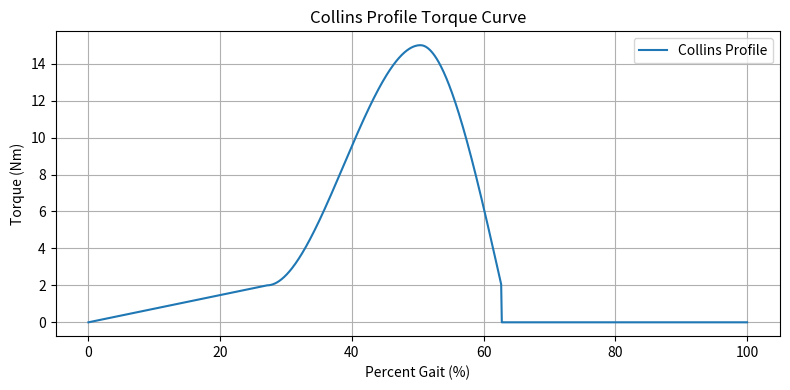
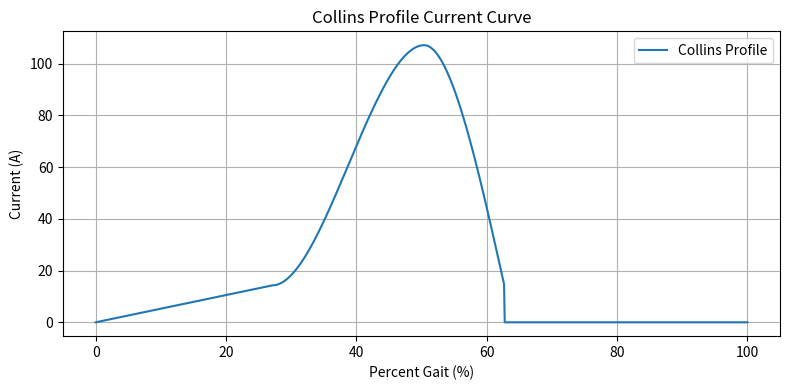

Recreate these plots in Python, in order.
import numpy as np
import matplotlib.pyplot as plt

def collins_profile(percent_gait, t0, t1, t2, t3, ts, tp):
    """
    Compute the Collins profile torque as a function of percent gait.
    Arguments:
        percent_gait: array-like, percent gait (0-100)
        t0, t1, t2, t3: float, percent gait time points
        ts: float, onset torque (Nm)
        tp: float, peak torque (Nm)
    Returns:
        tau: array-like, torque profile
    """
    tau = np.zeros_like(percent_gait, dtype=float)
    # Rising ramp
    mask1 = (percent_gait >= t0) & (percent_gait <= t1)
    tau[mask1] = ts / (t1 - t0) * (percent_gait[mask1] - t0)
    # Rising spline
    mask2 = (percent_gait > t1) & (percent_gait <= t2)
    a1 = (2 * (tp - ts)) / (t1 - t2) ** 3
    b1 = -3 * (t1 + t2) * (tp - ts) / (t1 - t2) ** 3
    c1 = 6 * t1 * t2 * (tp - ts) / (t1 - t2) ** 3
    d1 = -(-t1 ** 3 * tp + 3 * t1 ** 2 * t2 * tp - 3 * t1 * t2 ** 2 * ts + t2 ** 3 * ts) / (t1 - t2) ** 3
    tau[mask2] = a1 * percent_gait[mask2] ** 3 + b1 * percent_gait[mask2] ** 2 + c1 * percent_gait[mask2] + d1
    # Falling spline
    mask3 = (percent_gait > t2) & (percent_gait <= t3)
    a2 = -(tp - ts) / (2 * (t2 - t3) ** 3)
    b2 = 3 * t3 * (tp - ts) / (2 * (t2 - t3) ** 3)
    c2 = 3 * (t2 ** 2 - 2 * t2 * t3) * (tp - ts) / (2 * (t2 - t3) ** 3)
    d2 = -(
        3 * t2 ** 2 * t3 * tp - 6 * t2 * t3 ** 2 * tp + 2 * t3 ** 3 * tp - 2 * t2 ** 3 * ts + 3 * t2 ** 2 * t3 * ts
    ) / (2 * (t2 - t3) ** 3)
    tau[mask3] = a2 * percent_gait[mask3] ** 3 + b2 * percent_gait[mask3] ** 2 + c2 * percent_gait[mask3] + d2
    # After t3, slack
    tau[percent_gait > t3] = 0
    return tau

def plot_collins_profile(
    t0=0, t1=27.1, t2=50.4, t3=62.7, ts=2, peak_torque_normalized=0.20, user_mass=75
):
    """
    Plot the Collins profile torque curve as a function of percent gait.
    """
    percent_gait = np.linspace(0, 100, 1000)
    tp = user_mass * peak_torque_normalized
    tau = collins_profile(percent_gait, t0, t1, t2, t3, ts, tp)
    plt.figure(figsize=(8, 4))
    plt.plot(percent_gait, tau, label="Collins Profile")
    plt.xlabel("Percent Gait (%)")
    plt.ylabel("Torque (Nm)")
    plt.title("Collins Profile Torque Curve")
    plt.legend()
    plt.grid(True)
    plt.tight_layout()
    plt.show()

def plot_collins_profile_as_current(
    t0=0, t1=27.1, t2=50.4, t3=62.7, ts=2, peak_torque_normalized=0.20, user_mass=75, k_t=140 # Torque constant (Nmm/A)
):
    """
    Plot the Collins profile torque curve as a function of percent gait.
    k_t is the torque constant (Nmm/A).
    """
    percent_gait = np.linspace(0, 100, 1000)
    tp = user_mass * peak_torque_normalized
    tau = collins_profile(percent_gait, t0, t1, t2, t3, ts, tp)
    def NM_TO_NMM(torque):
        return (torque) * 1000
    current = NM_TO_NMM(tau) / k_t # current in Amperes
    plt.figure(figsize=(8, 4))
    plt.plot(percent_gait, current, label="Collins Profile")
    plt.xlabel("Percent Gait (%)")
    plt.ylabel("Current (A)")
    plt.title("Collins Profile Current Curve")
    plt.legend()
    plt.grid(True)
    plt.tight_layout()
    plt.show()


if __name__ == "__main__":
    plot_collins_profile()
    plot_collins_profile_as_current()
